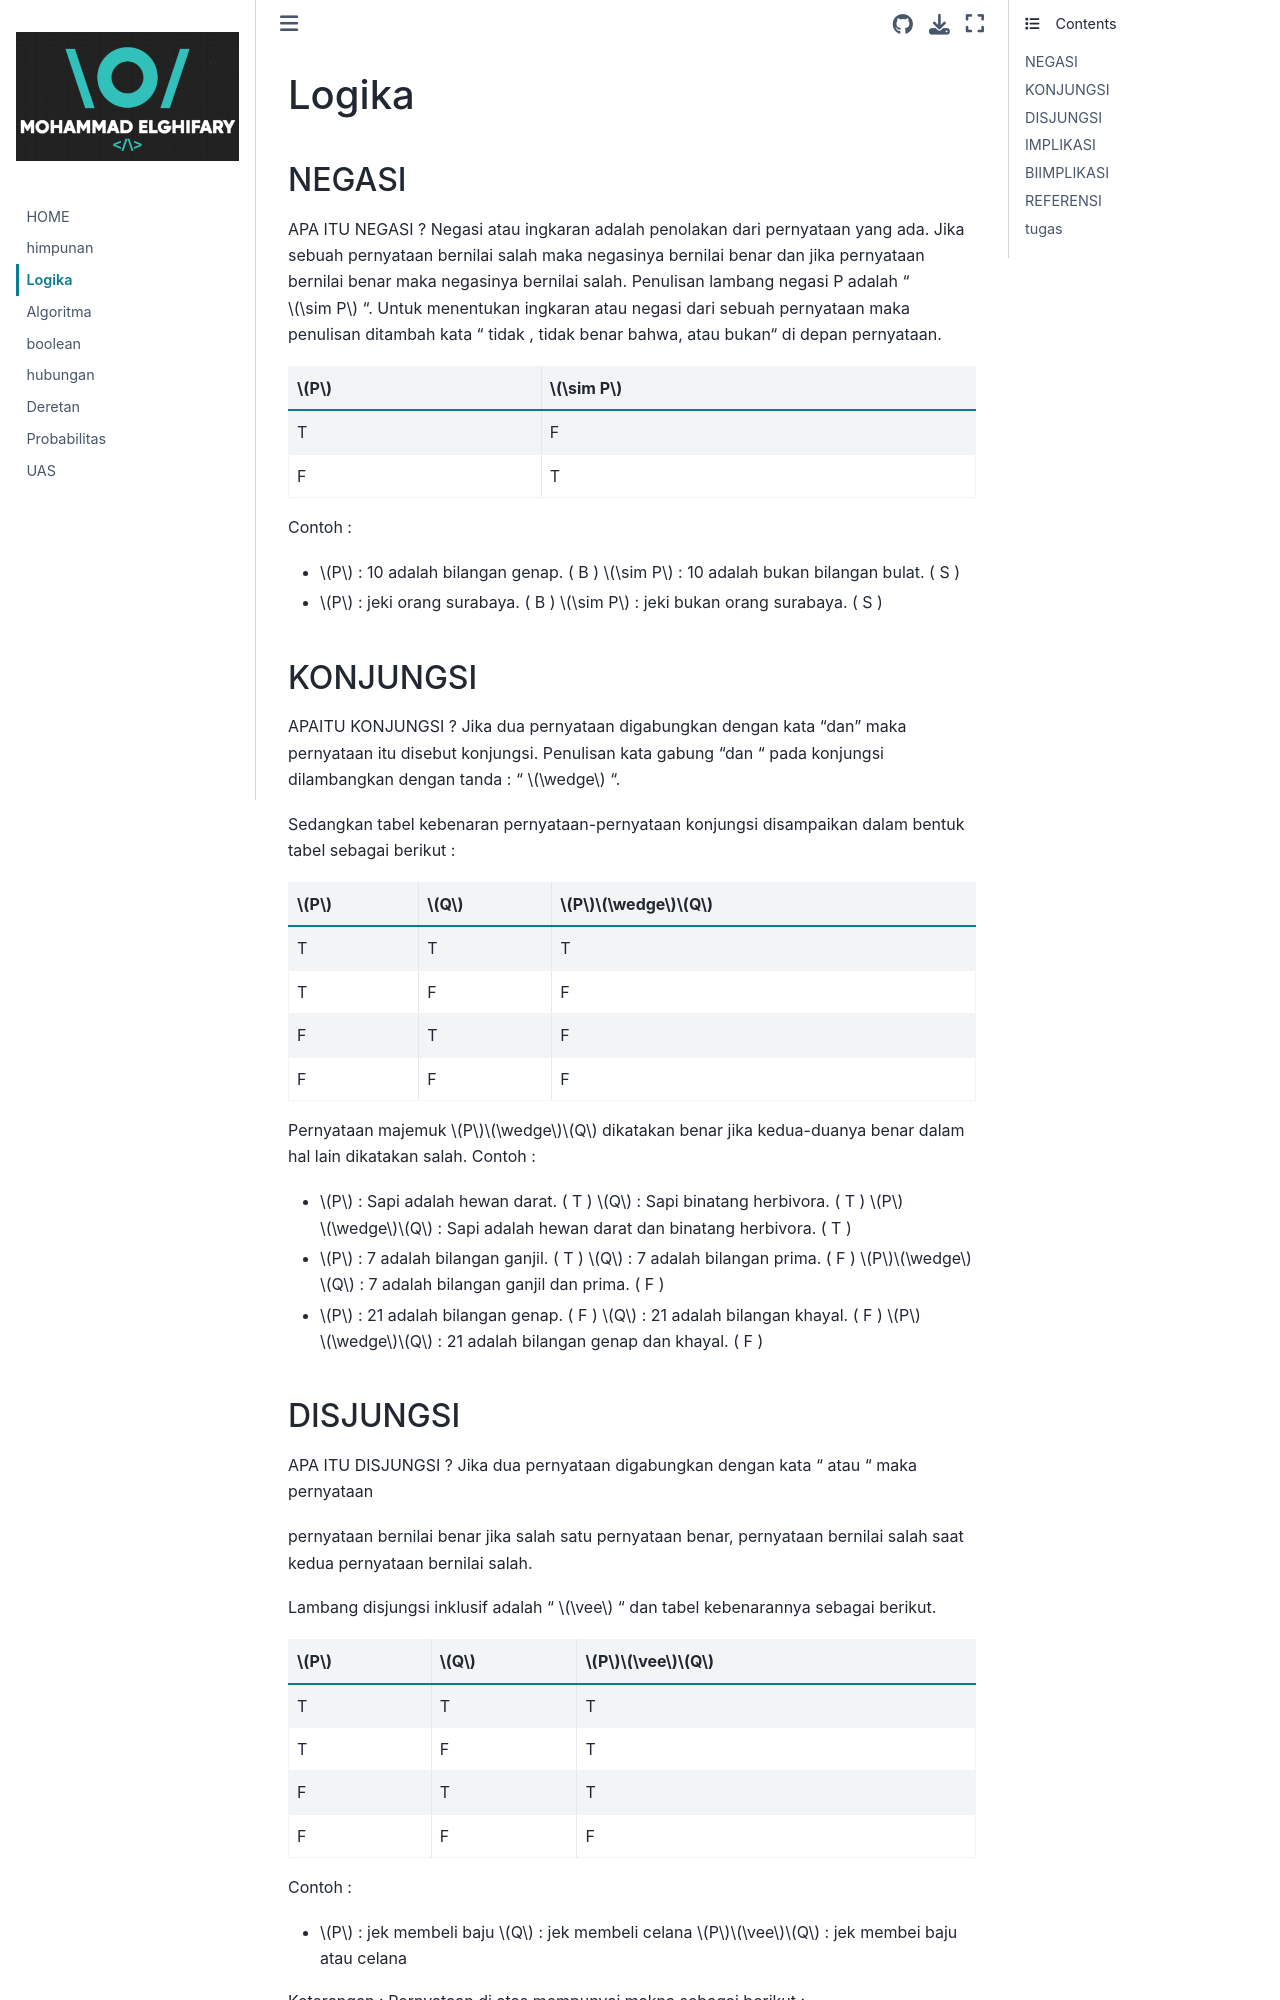

repository: ELGHIFARY111/mathdiskrit · page: logika.html · generator: jekyll

---
title: LOGIKA

---

# Logika Matematika

## NEGASI
APA ITU NEGASI ?
Negasi atau ingkaran adalah penolakan dari pernyataan yang ada. Jika sebuah
pernyataan bernilai salah maka negasinya bernilai benar dan jika pernyataan
bernilai benar maka negasinya bernilai salah. Penulisan lambang negasi P
adalah “ $\sim P$ “. Untuk menentukan ingkaran atau negasi dari sebuah pernyataan
maka penulisan ditambah kata “ tidak , tidak benar bahwa, atau bukan“ di depan
pernyataan.
| $P$ | $\sim P$  |
| --- | ---- |
| T   | F    |
| F   | T    |

Contoh :
- $P$ : 10 adalah bilangan genap. ( B )
$\sim P$ : 10 adalah bukan bilangan bulat. ( S )
- $P$ : jeki orang surabaya. ( B )
$\sim P$ : jeki bukan orang surabaya. ( S )
## KONJUNGSI
APAITU KONJUNGSI ?
Jika dua pernyataan digabungkan dengan kata “dan” maka pernyataan itu
disebut konjungsi. Penulisan kata gabung “dan “ pada konjungsi dilambangkan
dengan tanda : “ $\wedge$ “.

Sedangkan tabel kebenaran pernyataan-pernyataan
konjungsi disampaikan dalam bentuk tabel sebagai berikut : 
| $P$ | $Q$ | $P$$\wedge$$Q$ |
| --- | --- | -------------- |
| T   | T   | T              |
| T   | F   | F              |
| F   | T   | F              |
| F   | F   | F              |

Pernyataan majemuk $P$$\wedge$$Q$ dikatakan benar jika kedua-duanya benar dalam
hal lain dikatakan salah.
Contoh :
- $P$ : Sapi adalah  hewan darat. ( T )
$Q$ : Sapi binatang herbivora. ( T )
$P$$\wedge$$Q$ : Sapi adalah hewan darat dan binatang herbivora. ( T )

- $P$ : 7 adalah bilangan ganjil. ( T )
$Q$ : 7 adalah bilangan prima. ( F )
 $P$$\wedge$$Q$ : 7 adalah bilangan ganjil dan prima. ( F )
 
- $P$ : 21 adalah bilangan genap. ( F )
$Q$ : 21 adalah bilangan khayal. ( F )
 $P$$\wedge$$Q$ : 21 adalah bilangan genap dan khayal. ( F )

## DISJUNGSI
APA ITU DISJUNGSI ?
Jika dua pernyataan digabungkan dengan kata “ atau “ maka pernyataan

pernyataan bernilai benar jika salah satu pernyataan benar, pernyataan bernilai salah saat kedua pernyataan bernilai salah.

Lambang disjungsi inklusif adalah “ $\vee$ “ dan tabel kebenarannya sebagai
berikut.
| $P$ | $Q$ | $P$$\vee$$Q$ |
| --- | --- | -------------- |
| T   | T   | T              |
| T   | F   | T              |
| F   | T   | T              |
| F   | F   | F              |

Contoh :
- $P$ : jek membeli baju
$Q$ : jek membeli celana
 $P$$\vee$$Q$ : jek membei baju atau celana
 
Keterangan :
Pernyataan di atas mempunyai makna sebagai berikut :
1. jek membeli baju tetapi Tono tidak membeli celana
2. jek membeli celana tetapi Tono tidak membeli baju
3. jek membeli baju sekaligus juga membeli celana
